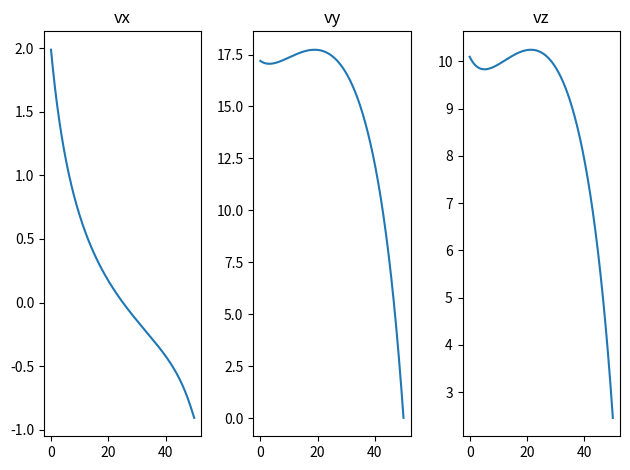

Generate this figure with matplotlib:
import numpy as np
import matplotlib.pyplot as plt

# Constants
s_dot = 1
s_values = np.linspace(0, 50, 500)  # np array from 0 to 50
psi = 30*np.pi/180
psi_dot = 1
velocity_ratios = []
position_x = []
position_y = []
velocity_x = []
velocity_y = []
velocity_xp = []
velocity_yp = []
velocity_zp = []

# Link lengths and angles
x_AR_l = 60.48
# x_AR_l = 63
y_AR = -10
L_AQ = 32.5
L_QR = 42
L_AB = 28
L_BC = 78.5
L_CD = 15
L_DA = 73.5
phi1 = np.pi / 2
phi2 = np.pi * 138 / 180
L_DP = 94.49
# L_DP = 74.8
phi3 = np.pi * 103.93 / 180
phi4 = np.pi * 31.06 / 180
L_T = 50

d1 = 56.01 # mm
d2 = 192.700 # mm
d3 = 25.500 # mm

for s in s_values:
    try:
        # Position Analysis
        x_AR = x_AR_l - s
        L_AR = np.sqrt(x_AR**2 + y_AR**2)
        alpha3 = np.arccos((L_AR**2 + L_AQ**2 - L_QR**2) / (2 * L_AR * L_AQ))
        alpha4 = np.pi - np.arctan2(y_AR, -x_AR)
        alpha = alpha3 + alpha4

        theta1 = np.pi - (phi2 + alpha3 + alpha4)
        alpha_1 = phi1 - theta1
        L_BD = np.sqrt(L_AB**2 + L_DA**2 - 2 * L_AB * L_DA * np.cos(alpha_1))
        beta_1 = np.arccos((L_AB**2 + L_BD**2 - L_DA**2) / (2 * L_AB * L_BD))

        delta = np.arccos((L_CD**2 + L_BD**2 - L_BC**2) / (2 * L_CD * L_BD))
        theta2 = phi1 + beta_1 - delta

        # Velocity Analysis
        L_JR = np.tan(alpha)*x_AR - y_AR
        L_JQ = np.sqrt((L_JR+y_AR)**2 + x_AR**2) - L_AQ
        
        rho_dot = s_dot / L_JR
        theta1_dot = -L_JQ / L_AQ * rho_dot

        beta_2 = np.arccos((L_BC**2 + L_BD**2 - L_CD**2) / (2 * L_BC * L_BD))
        L_IA = L_AB * np.sin(beta_1 + beta_2) / np.sin(alpha_1 + beta_1 + beta_2)
        L_ID = L_IA - L_DA

        theta2_dot = -L_DA / L_ID * theta1_dot
        
        px = np.cos(theta1)*L_DA + np.cos(theta2 - phi3)*L_DP
        py = np.sin(theta1)*L_DA + np.sin(theta2 - phi3)*L_DP
        
        px_dot = -np.sin(theta1)*L_DA*theta1_dot - np.sin(theta2 - phi3)*L_DP*theta2_dot
        py_dot = np.cos(theta1)*L_DA*theta1_dot + np.cos(theta2 - phi3)*L_DP*theta2_dot

        vel_ratio = (theta2_dot*180/np.pi) / s_dot
        velocity_ratios.append(vel_ratio)
        
        position_x.append(px)
        position_y.append(py)
        
        velocity_x.append(px_dot)
        velocity_y.append(py_dot)
        
        v_xp = px_dot
        v_yp = -np.sin(psi)*py_dot - np.cos(psi)*psi_dot*(py + d3)
        v_zp = np.cos(psi)*py_dot - np.sin(psi)*psi_dot*(py + d3)
        
        velocity_xp.append(v_xp)
        velocity_yp.append(v_yp)
        velocity_zp.append(v_zp)
        
    except (ValueError, ZeroDivisionError):  # Handle domain errors in arccos or division
        velocity_ratios.append(np.nan)
        velocity_x.append(np.nan)
        velocity_y.append(np.nan)

# Plotting

plt.subplot(1, 3, 1)
plt.plot(s_values,  velocity_xp)
plt.title('vx')

plt.subplot(1, 3, 2)
plt.plot(s_values,  velocity_yp)
plt.title('vy')

plt.subplot(1, 3, 3)
plt.plot(s_values,  velocity_zp)
plt.title('vz')

plt.tight_layout()
plt.show()

# plt.figure()
# plt.plot(s_values, velocity_ratios)
# plt.xlabel('Stroke Position (mm)')
# plt.ylabel('Velocity ratio (deg/mm)')
# plt.title('Velocity Ratio')
# plt.grid(True)
# plt.show()

# plt.figure()
# plt.axis('equal')
# plt.plot(position_x, position_y)
# plt.xlabel('x (mm)')
# plt.ylabel('y (mm)')
# plt.title('Tool Tip Position in frame {a}')
# plt.grid(True)
# plt.show()

# plt.figure()
# plt.plot(s_values, velocity_x)
# plt.xlabel('s')
# plt.ylabel('velocity_x')
# plt.title('Velocity_x')
# plt.grid(True)
# plt.show()

# plt.figure()
# plt.plot(s_values, velocity_y)
# plt.xlabel('s')
# plt.ylabel('velocity_y')
# plt.title('Velocity_y')
# plt.grid(True)
# plt.show()
